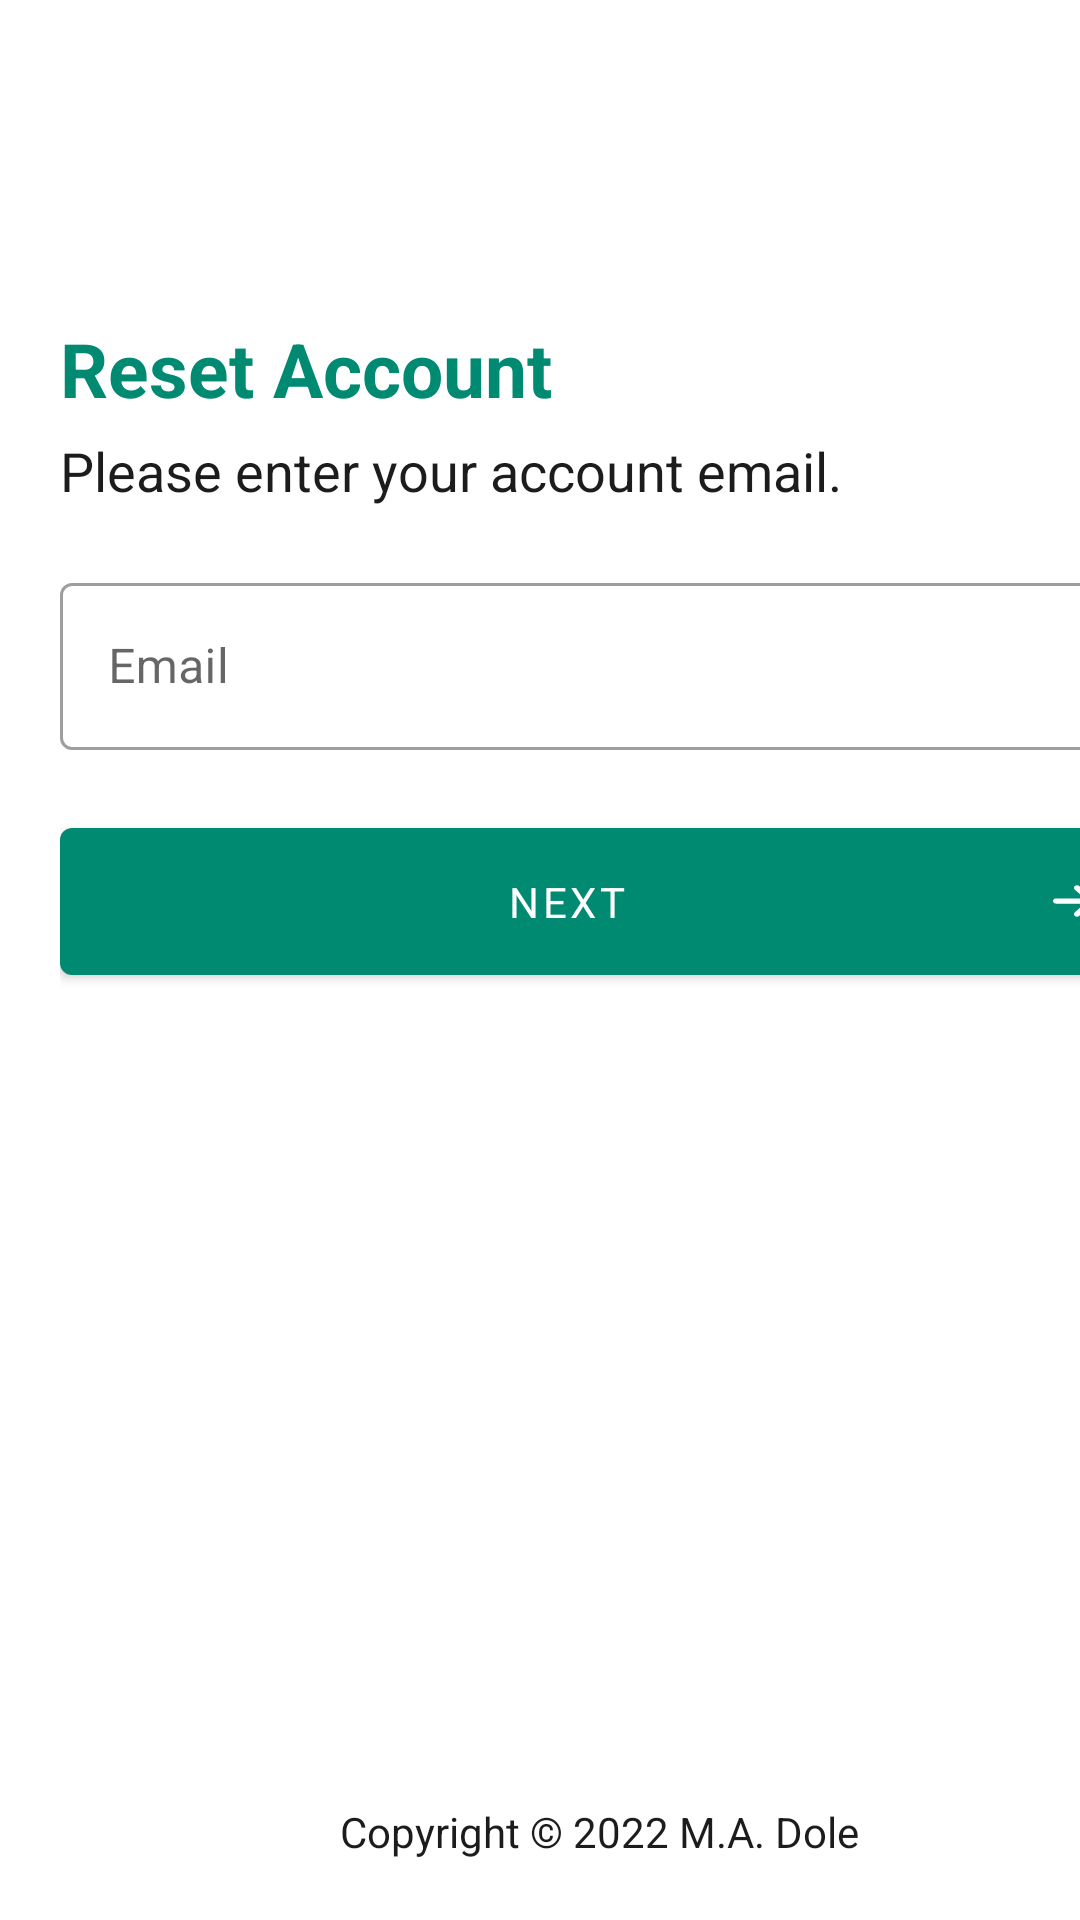

Layout XML and referenced resources for this Android screen:
<!-- AndroidManifest.xml: application theme Theme.Mapper.NoActionBar -->
<!-- res/layout/activity_reset_password_step1.xml -->
<?xml version="1.0" encoding="utf-8"?>
<androidx.constraintlayout.widget.ConstraintLayout xmlns:android="http://schemas.android.com/apk/res/android"
    xmlns:app="http://schemas.android.com/apk/res-auto"
    xmlns:tools="http://schemas.android.com/tools"
    android:layout_width="match_parent"
    android:layout_height="match_parent"
    tools:context=".activities.ResetPasswordStep1Activity">

    <androidx.appcompat.widget.Toolbar
        android:id="@+id/toolbar"
        android:layout_width="match_parent"
        android:layout_height="wrap_content"
        app:layout_constraintEnd_toEndOf="parent"
        app:layout_constraintStart_toStartOf="parent"
        app:layout_constraintTop_toTopOf="parent">

        <Button
            android:id="@+id/back_btn"
            style="@style/Theme.Mapper.TransparentButton"
            android:layout_width="wrap_content"
            android:layout_height="wrap_content"
            android:textAllCaps="false"
            app:icon="?attr/homeAsUpIndicator"
            app:iconGravity="textStart"
            />

    </androidx.appcompat.widget.Toolbar>

    <ScrollView
        android:id="@+id/main_scrollview"
        android:layout_width="fill_parent"
        android:layout_height="0dp"
        android:fillViewport="true"
        app:layout_constraintBottom_toBottomOf="parent"
        app:layout_constraintEnd_toEndOf="parent"
        app:layout_constraintStart_toStartOf="parent"
        app:layout_constraintTop_toBottomOf="@+id/toolbar">

        <LinearLayout
            android:layout_width="match_parent"
            android:layout_height="wrap_content"
            android:layout_marginLeft="20dp"
            android:layout_marginRight="20dp"
            android:gravity="start"
            android:orientation="vertical">

            <TextView
                android:layout_width="wrap_content"
                android:layout_height="wrap_content"
                android:layout_marginTop="50dp"
                android:text="@string/activity_reset_password_step1_title"
                android:textSize="25sp"
                android:textStyle="bold"
                android:textColor="?attr/colorPrimary"/>

            <TextView
                android:layout_width="wrap_content"
                android:layout_height="wrap_content"
                android:layout_marginTop="5dp"
                android:text="@string/activity_reset_password_step1_tag_line"
                android:textSize="18sp" />

            <com.google.android.material.textfield.TextInputLayout
                android:id="@+id/email_txt_layout"
                style="@style/Widget.MaterialComponents.TextInputLayout.OutlinedBox"
                android:layout_width="match_parent"
                android:layout_height="wrap_content"
                android:layout_marginTop="20dp"
                android:hint="@string/activity_reset_password_step1_email"
                app:placeholderText="Type your email here">

                <com.google.android.material.textfield.TextInputEditText
                    android:id="@+id/email_txt"
                    android:layout_width="match_parent"
                    android:layout_height="wrap_content"
                    android:inputType="textEmailAddress"
                    tools:ignore="TextContrastCheck" />

            </com.google.android.material.textfield.TextInputLayout>


            <com.google.android.material.button.MaterialButton
                android:id="@+id/next_btn"
                android:layout_width="match_parent"
                android:layout_height="wrap_content"
                android:layout_marginTop="20dp"
                android:padding="15dp"
                android:text="@string/activity_reset_password_step1_action_next"
                app:icon="@drawable/ic_arrow_right"
                app:iconGravity="end"
                app:iconSize="14dp"/>


            <Space
                android:layout_width="match_parent"
                android:layout_height="0dp"
                android:layout_weight="1" />

            <TextView
                android:id="@+id/copyright_txt_view"
                android:layout_width="wrap_content"
                android:layout_height="wrap_content"
                android:layout_gravity="center_horizontal|bottom"
                android:layout_marginTop="20dp"
                android:layout_marginBottom="20dp"
                android:text="@string/copyright_text" />

        </LinearLayout>
    </ScrollView>

    <com.google.android.material.progressindicator.LinearProgressIndicator
        android:id="@+id/loading_indicator"
        android:layout_width="match_parent"
        android:layout_height="wrap_content"
        android:indeterminate="true"
        android:translationZ="10dp"
        app:layout_constraintBottom_toBottomOf="@+id/main_scrollview"
        app:layout_constraintEnd_toEndOf="parent"
        app:layout_constraintStart_toStartOf="parent"
        android:visibility="gone"/>


</androidx.constraintlayout.widget.ConstraintLayout>
<!-- resources referenced by this layout -->
<resources>
  <!-- drawable ic_arrow_right (drawable) -->
  <vector xmlns:android="http://schemas.android.com/apk/res/android"
      android:width="448dp"
      android:height="512dp"
      android:viewportWidth="448"
      android:viewportHeight="512">
    <path
        android:fillColor="#FF000000"
        android:pathData="M438.6,278.6l-160,160C272.4,444.9 264.2,448 256,448s-16.38,-3.13 -22.62,-9.38c-12.5,-12.5 -12.5,-32.75 0,-45.25L338.8,288H32C14.33,288 0,273.7 0,256S14.33,224 32,224h306.8l-105.4,-105.4c-12.5,-12.5 -12.5,-32.75 0,-45.25s32.75,-12.5 45.25,0l160,160C451.1,245.9 451.1,266.1 438.6,278.6z"/>
  </vector>
  <string name="activity_reset_password_step1_action_next">Next</string>
  <string name="activity_reset_password_step1_email">Email</string>
  <string name="activity_reset_password_step1_tag_line">Please enter your account email.</string>
  <string name="activity_reset_password_step1_title">Reset Account</string>
  <string name="copyright_text">Copyright © 2022 M.A. Dole</string>
  <style name="Theme.Mapper.TransparentButton" parent="Widget.AppCompat.Button.Borderless">
          <item name="android:textColor">@color/black</item>
          <item name="iconTint">@color/black</item>
      </style>
  <style name="Theme.Mapper.NoActionBar">
          <item name="windowActionBar">false</item>
          <item name="windowNoTitle">true</item>
      </style>
  <color name="black">#FF000000</color>
</resources>
